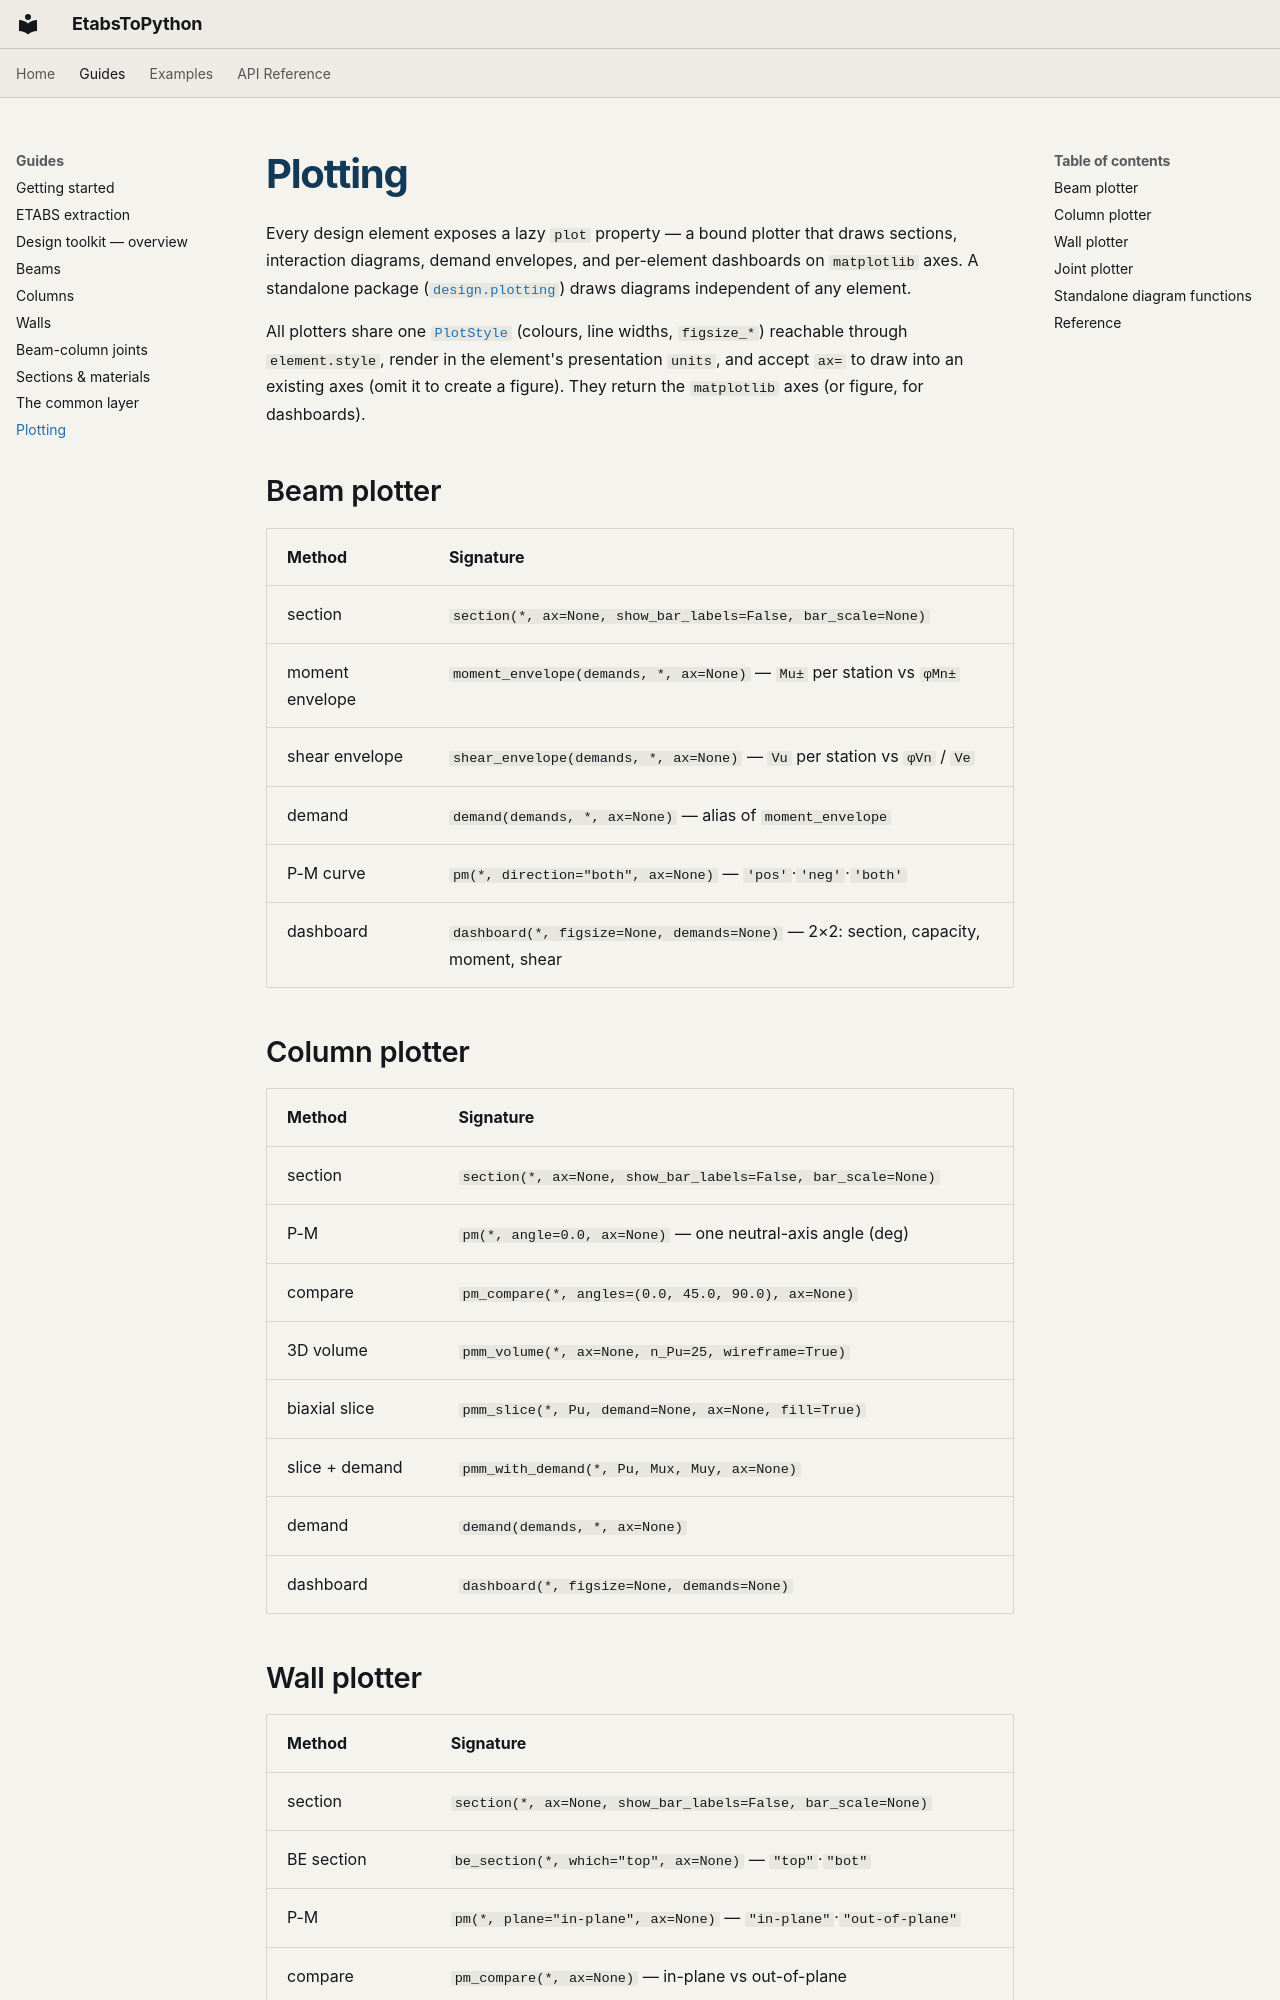

repository: ppalacios92/EtabsToPython · page: guides/plotting/index.html · generator: mkdocs

# Plotting

Every design element exposes a lazy `plot` property — a bound plotter that draws
sections, interaction diagrams, demand envelopes, and per-element dashboards on
`matplotlib` axes. A standalone package ([`design.plotting`](../api/plotting.md))
draws diagrams independent of any element.

All plotters share one [`PlotStyle`](common.md) (colours, line widths, `figsize_*`)
reachable through `element.style`, render in the element's presentation `units`,
and accept `ax=` to draw into an existing axes (omit it to create a figure). They
return the `matplotlib` axes (or figure, for dashboards).

## Beam plotter

| Method | Signature |
|---|---|
| section | `section(*, ax=None, show_bar_labels=False, bar_scale=None)` |
| moment envelope | `moment_envelope(demands, *, ax=None)` — `Mu±` per station vs `φMn±` |
| shear envelope | `shear_envelope(demands, *, ax=None)` — `Vu` per station vs `φVn` / `Ve` |
| demand | `demand(demands, *, ax=None)` — alias of `moment_envelope` |
| P-M curve | `pm(*, direction="both", ax=None)` — `'pos'`·`'neg'`·`'both'` |
| dashboard | `dashboard(*, figsize=None, demands=None)` — 2×2: section, capacity, moment, shear |

## Column plotter

| Method | Signature |
|---|---|
| section | `section(*, ax=None, show_bar_labels=False, bar_scale=None)` |
| P-M | `pm(*, angle=0.0, ax=None)` — one neutral-axis angle (deg) |
| compare | `pm_compare(*, angles=(0.0, 45.0, 90.0), ax=None)` |
| 3D volume | `pmm_volume(*, ax=None, n_Pu=25, wireframe=True)` |
| biaxial slice | `pmm_slice(*, Pu, demand=None, ax=None, fill=True)` |
| slice + demand | `pmm_with_demand(*, Pu, Mux, Muy, ax=None)` |
| demand | `demand(demands, *, ax=None)` |
| dashboard | `dashboard(*, figsize=None, demands=None)` |
